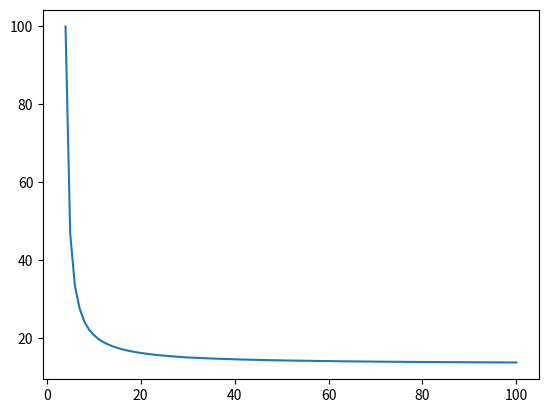

This chart was generated by the following Python code:
# -*- coding: utf-8 -*-
"""
It is (naturally) not possible to distribute the capital among an infinite
number of assets, nor is it necessary for achieving diversification benefits. In most
cases, the diversification effect is considerable even when only 15 assets are included
in the portfolio and the marginal benefit of including more than 50 assets is for all
practical purposes equal to zero.

To illustrate the issue of diversification the Python script below simulates a
covariance matrix and calculates the variance of portfolios with an increasing number
of assets included.

Lines [34]–[36] define the number 
of entries in the covariance matrix, i.e. the number of assets that are contained by
the eligible investment universe. The value for the variable ‘bgn’ in line [35] indicates
that two assets should be included in the first calculation. The ‘xx’ in line [36] is
simply a counting variable used when plotting the result. Lines [37]–[41] simulate the
covariance matrix. Line [37] generates the lower triangular matrix from a matrix of
uniformly distributed random variables between zero and one. A covariance matrix
is symmetric and therefore the lower triangular part of the matrix is taken so that a
symmetric matrix can be generated in line [38]. Line [36] generates a vector of standard
deviations, one for each asset; a lower bound of unity of the standard deviation is
arbitrarily chosen. In line [40] it is ensured that the diagonal of the correlation matrix
is equal to unity. Line [41] generates the covariance matrix following the calculation
cov(x1, x2)=std(x1)∗std(x2)∗corr(x1, x2). This is done through element-by-element
multiplication of the covariance and correlation matrices. Lines [45]–[48] calculate
the portfolio variance for an investment universe that increases in size by one asset
from one iteration to the next. The rest of the code plots the results.

"""
import numpy as np
import matplotlib.pyplot as plt 

nObs = 100
bgn=2
xx=np.linspace(bgn+1,nObs, num=nObs-2, endpoint=True)
#temp=np.tril(np.random.rand(nObs,nObs))
temp=np.random.uniform(low=0.9, high=1.0, size=(nObs,nObs)) #try both
temp=temp+temp.T
std=np.random.rand(nObs)+1
corr=temp-np.diag(np.diag(temp))+np.diag(np.ones((nObs)))  
cov=(std@std.T)*corr

sig2=np.ndarray(nObs-bgn)

for j in range(1,nObs-bgn):
    C=cov[1:j+bgn+1,1:j+bgn+1]
    w=(1/j)*np.ones((j+bgn,1))
    sig2[j] = w.T@C@w

sig2pct = (sig2/sig2[1])*100

# x axis values 
x = xx[1:]
# corresponding y axis values 
y = sig2pct[1:]
  
# plotting the points  
plt.plot(x, y) 